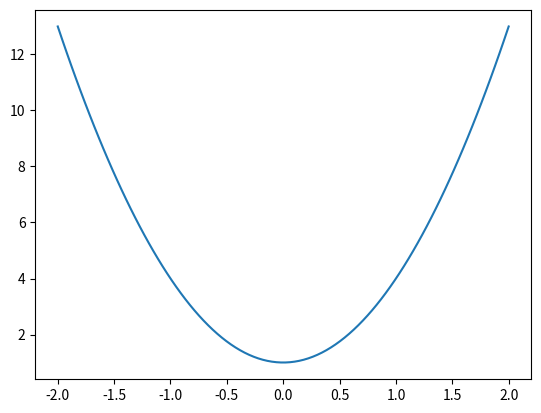

This chart was generated by the following Python code:
import matplotlib.pyplot as plt
import numpy as np

x = np.linspace(-2, 2, 100)
print(x)
y = 3 * x**2 + 1
plt.plot(x, y)
plt.show()
